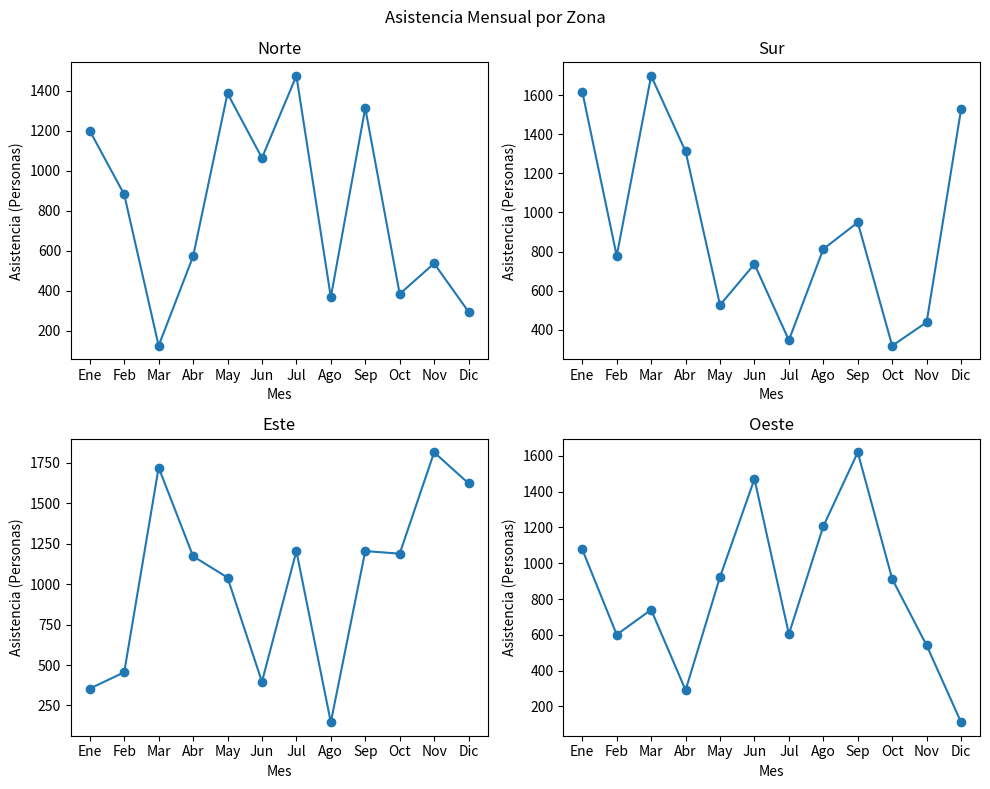

Recreate this plot in Python.
import matplotlib.pyplot as plt
import numpy as np

zonas = ['Norte', 'Sur', 'Este', 'Oeste']
meses = ['Ene', 'Feb', 'Mar', 'Abr', 'May', 'Jun', 
         'Jul', 'Ago', 'Sep', 'Oct', 'Nov', 'Dic']
asistencias = np.random.randint(100, 2000, size=(4, 12))

fig, axs = plt.subplots(2, 2, figsize=(10, 8))
fig.suptitle('Asistencia Mensual por Zona')

for i, zona in enumerate(zonas):
    ax = axs[i // 2, i % 2]
    ax.plot(meses, asistencias[i], marker='o')
    ax.set_title(zona)
    ax.set_xlabel("Mes")
    ax.set_ylabel("Asistencia (Personas)")

plt.tight_layout()
plt.show()
